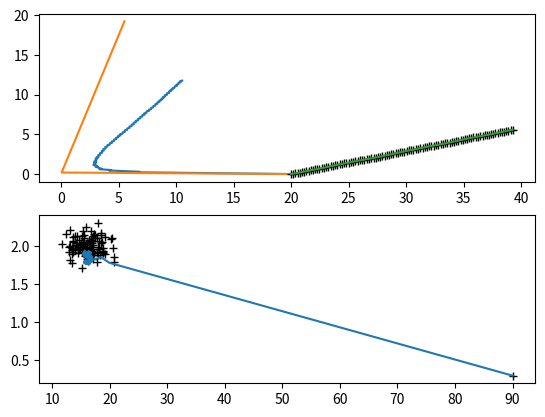

This figure's Python source:

from numpy  import *
from math import *
import math
import matplotlib.pyplot as plt



class RobotState():
	
	def __init__(self):
		#2D robot state, x position, y position, heading, speed
		self.x = array([0.0, 0.0, 15.0, 2.0])
		self.H = array([[1.0, 0.0, 0.0, 0.0], [0.0, 1.0, 0.0, 0.0], [0.0, 0.0, 1.0, 0.0], [0.0, 0.0, 0.0, 1.0]])
		# process error, to be evaluated ? I believe no ...
		self.Q = array([[0.0, 0.0, 0.0, 0.0], [0.0, 0.0, 0.0, 0.0], [0.0, 0.0, 0.001, 0.0], [0.0, 0.0, 0.0, 0.001]])
		self.P = array([[1.0, 0.0, 0.0, 0.0], [0.0, 1.0, 0.0, 0.0], [0.0, 0.0, 1.0, 0.0], [0.0, 0.0, 0.0, 1.0]])

		# need to estimate measurement error for GPS ...
		self.R = array([[0.5, 0.0, 0.0, 0.0], [0.0, 0.5, 0.0, 0.0], [0.0, 0.0, 0.1, 0.0], [0.0, 0.0, 0.0, 0.1]])
		# need to define Q, H

	def computeStateEvolution(self, x, F):
		x = dot(F, x)
		return x
		
	def computeMeasurementPrediction(self, H, x):
		zp = dot(H, x)		
		return 	zp

	def computeMeasurementPredictionError(self,z, zp):
		v = z - zp
		return v

	def computeStateCovariance(self,P, F, Q):
		#FPF'+ Q
		P = dot(dot(F, P), transpose(F)) + Q
		return P		
		
	def computeMeasurementPredictionCovariance(self, P, R, H):
		# S = HPH' + R
		S = dot(dot(H, P), transpose(H)) + R		
		return S		

	def computeFilterGain(self, S, H, P):
		# W = PHS^(-1)
		W = dot(dot(P, H), linalg.inv(S))
		return W		
	
	def computeUpdatedStateCovariance(self, W, P, S):
		#P = P - WSW'
		P = P - dot(dot(W, S), transpose(W))		
		return P	
	
	def computeUpdatedStateCovarianceExtended(self, W, P, H):
		#P = P - WHP'
		P = P - dot(dot(W, H), P)		
		return P		

	def computeUpdatedState(self, x, W, v):
		x = x + dot(W, v)	
		return x


	def kalmanLoop(self,measured_heading, measured_speed, measured_x, measured_y, dt):
		toRad = math.pi/180.0		

		# Prediction
		F = array([[1.0, 0, 0, math.sin(self.x[2]*toRad)*dt], \
			[0, 1.0, 0, math.cos(self.x[2]*toRad)*dt],\
			[0, 0, 1.0, 0], [0, 0, 0, 1.0]])

		F = array([[1.0, 0, 0, math.cos(self.x[2]*toRad)*dt], \
			[0, 1.0, 0, math.sin(self.x[2]*toRad)*dt],\
			[0, 0, 1.0, 0], [0, 0, 0, 1.0]])
		if measured_x == None:
			self.H[0][0] = 0.0
			measured_x = 0.0
		else:
			self.H[0][0] = 1.0
		if measured_y == None:
			self.H[1][1] = 0.0
			measured_y = 0.0
		else:
			self.H[1][1] = 1.0
		#print "F="+str(F)	
		self.x = self.computeStateEvolution(self.x, F)
		if self.x[2] > 180.0:
			self.x[2] = self.x[2] - 360.0
		#print "x+="+str(self.x)
		zp = self.computeMeasurementPrediction(self.x, self.H)
		#print "Z+="+str(zp)
		#if sensors == None:
		#	return self.x
		#Observation
		#heading_measure = sensors[IController.imu_key][2] # heading estimate should be third value of the eulerian attitude
		#odometry =  sensors[IController.odo]	
		#speed = odometry/(TICK_PER_TURN) * (2*math.pi*WHEEL_RADIUS)
		z = array([measured_x, measured_y, measured_heading, measured_speed])
		
		v = self.computeMeasurementPredictionError(z,zp)
		#print "V="+str(v)
		#Correction		
		self.P = self.computeStateCovariance(self.P, F, self.Q)
		#print "P+="+str(self.P)			
		S = self.computeMeasurementPredictionCovariance(self.P, self.R, self.H)
		#print "S="+str(S)
		W = self.computeFilterGain(S, self.H, self.P)
		#print "W="+str(W)
		#self.P = self.computeUpdatedStateCovariance(W, self.P, S)
		self.P = self.computeUpdatedStateCovarianceExtended(W, self.P, self.H)
		#print "P="+str(self.P)
		self.x = self.computeUpdatedState(self.x, W, v)	
		if self.x[2] > 180.0: # clamp heading to 180.0 to match measurement type
			self.x[2] = self.x[2] - 360.0
			
		# http://www.cs.cmu.edu/~motionplanning/papers/sbp_papers/integrated3/kleeman_kalman_basics.pdf
		
		# based on http://orbit.dtu.dk/fedora/objects/orbit:62052/datastreams/file_5388217/content
		# we consider a constant speed model, thus acceleration and angular velocity are the error of the system
		# it means that the measurement of the acceleration and angular speed (either by gyro, or differential on heading from IMU) 
		# are direclty the noise of the system ! It allows to have a constant Q


		#x(t+1) = Fx(t) + But
		#
		#	1 | 0 | 0 | sin(theta)*dt	
		#F = 	0 | 1 | 0 | cos(theta)*dt
		#	0 | 0 | 1 | 0
		#	0 | 0 | 0 | 1
		
		#
		#	(dt^2)/2
		#B =	(dt^2)/2
		#	dt
		#	dt
		
		# maybe we should ignore command ... 
		#	s'sin(theta')
		#	s'cos(theta')
		#ut = 	1
		#	1
		#	
		
		
		# Start of Observation part
		# measurement prediction, Zt = Hx (How to determine observation model ... Identity to start)
		# measurement residual computation => noise v = z - Zt (easy ...)
		# noise covariance computation Q = cov(v) (how to compute covariance) will be considered static (not best case)
		# Start of correction part		
		# State prediction covariance computation P = FPF'+ Q
		# Measurement prediction covariance S = HPH' + R
		# Filter gain computation W = PHS^(-1)
		# Updated state covariance P = P - WSW'
		
		# Following can be computed even if model was not updated	
		# Update state estimate x = x + Wv
		
		

		
	
		return self.x



def drawCircle(state, dt):
	state = state + dt
	if state > 360.0:
		state = 0.0
	toRad = math.pi/180.0 
	x = math.cos(state*toRad)*20.0
	y = math.sin(state*toRad)*20.0
	speed = (math.tan(0.1*toRad)*20.0)/dt # constant speed
	heading = state + 90.0 
	if heading > 180.0:
		heading = heading - 360.0
	return (x, y, heading, speed, state)

def drawLine(state, dt):
	state = state + dt
	speed = 2.0
	heading = 16.0
	x = math.sin(heading*toRad)*state*speed
	y = math.cos(heading*toRad)*state*speed
	return (x, y, heading, speed, state)
	

if __name__ == "__main__":
	state = RobotState()
	toRad = math.pi/180.0
	heading = 16.0
	speed = 2.0

	
	x_pos = []
	y_pos =[]
	x_pos_true = []
	y_pos_true =[]
	x_pos_noise = []
	y_pos_noise =[]
	state.x[0] = 20.0
	state.x[1] = 0.0
	state.x[2] = 90.0
	state.x[3] = 0.3
	
	x_pos.append(state.x[0])
	y_pos.append(state.x[1])
	x_pos_true.append(state.x[0])
	y_pos_true.append(state.x[1])
	x_pos_noise.append(state.x[0])
	y_pos_noise.append(state.x[1])

	heading_noised = []
	speed_noised = []
	heading_noised.append(state.x[2])
	speed_noised.append(state.x[3])
	heading_filtered = []
	speed_filtered = []
	heading_filtered.append(state.x[2])
	speed_filtered.append(state.x[3])
	true_x = 20.0
	true_y = 0.0	
	noisy_x = 20.0
	noisy_y = 0.0
	state_mem = 0.0	
	for i in range(100):
		true_x, true_y, heading, speed, state_mem  = drawLine(state_mem , 0.1)
		noised_heading = random.normal(loc=heading, scale=2.0)
		noised_speed = random.normal(loc=speed, scale=0.1)
		#print "heading :"+str(noised_heading)+", speed :"+str(speed)
		#true_x = true_x + math.sin(heading*toRad)*0.1*speed
		#true_y = true_y +  math.cos(heading*toRad)*0.1*speed
		x_pos_true.append(true_x)
		y_pos_true.append(true_y)
		
		noisy_x = noisy_x + math.cos(noised_heading*toRad)*0.1*noised_speed
		noisy_y = noisy_y +  math.sin(noised_heading*toRad)*0.1*noised_speed
		#print str(noisy_x)+", "+str(noisy_y)

		x_pos_noise.append(noisy_x)
		y_pos_noise.append(noisy_y)
		heading_noised.append(noised_heading)
		speed_noised.append(noised_speed)
		
		if i % 2 == 0:
			state.kalmanLoop( noised_heading, noised_speed, random.normal(loc=true_x, scale=0.2), random.normal(loc=true_y, scale=0.2), 0.1)
		else:	
			state.kalmanLoop( noised_heading, noised_speed, None, None, 0.1)
		x_pos.append(state.x[0])
		y_pos.append(state.x[1])
		heading_filtered.append(state.x[2])
		speed_filtered.append(state.x[3])
		
	plt.subplot(211)
	plt.plot(x_pos, y_pos, x_pos_true, y_pos_true, x_pos_noise, y_pos_noise, '+k')
	#plt.plot(x_pos_true, y_pos_true)
	plt.plot(x_pos_noise, y_pos_noise)

	plt.subplot(212)
	plt.plot(heading_noised, speed_noised, '+k', heading_filtered, speed_filtered)

	plt.show()
	
